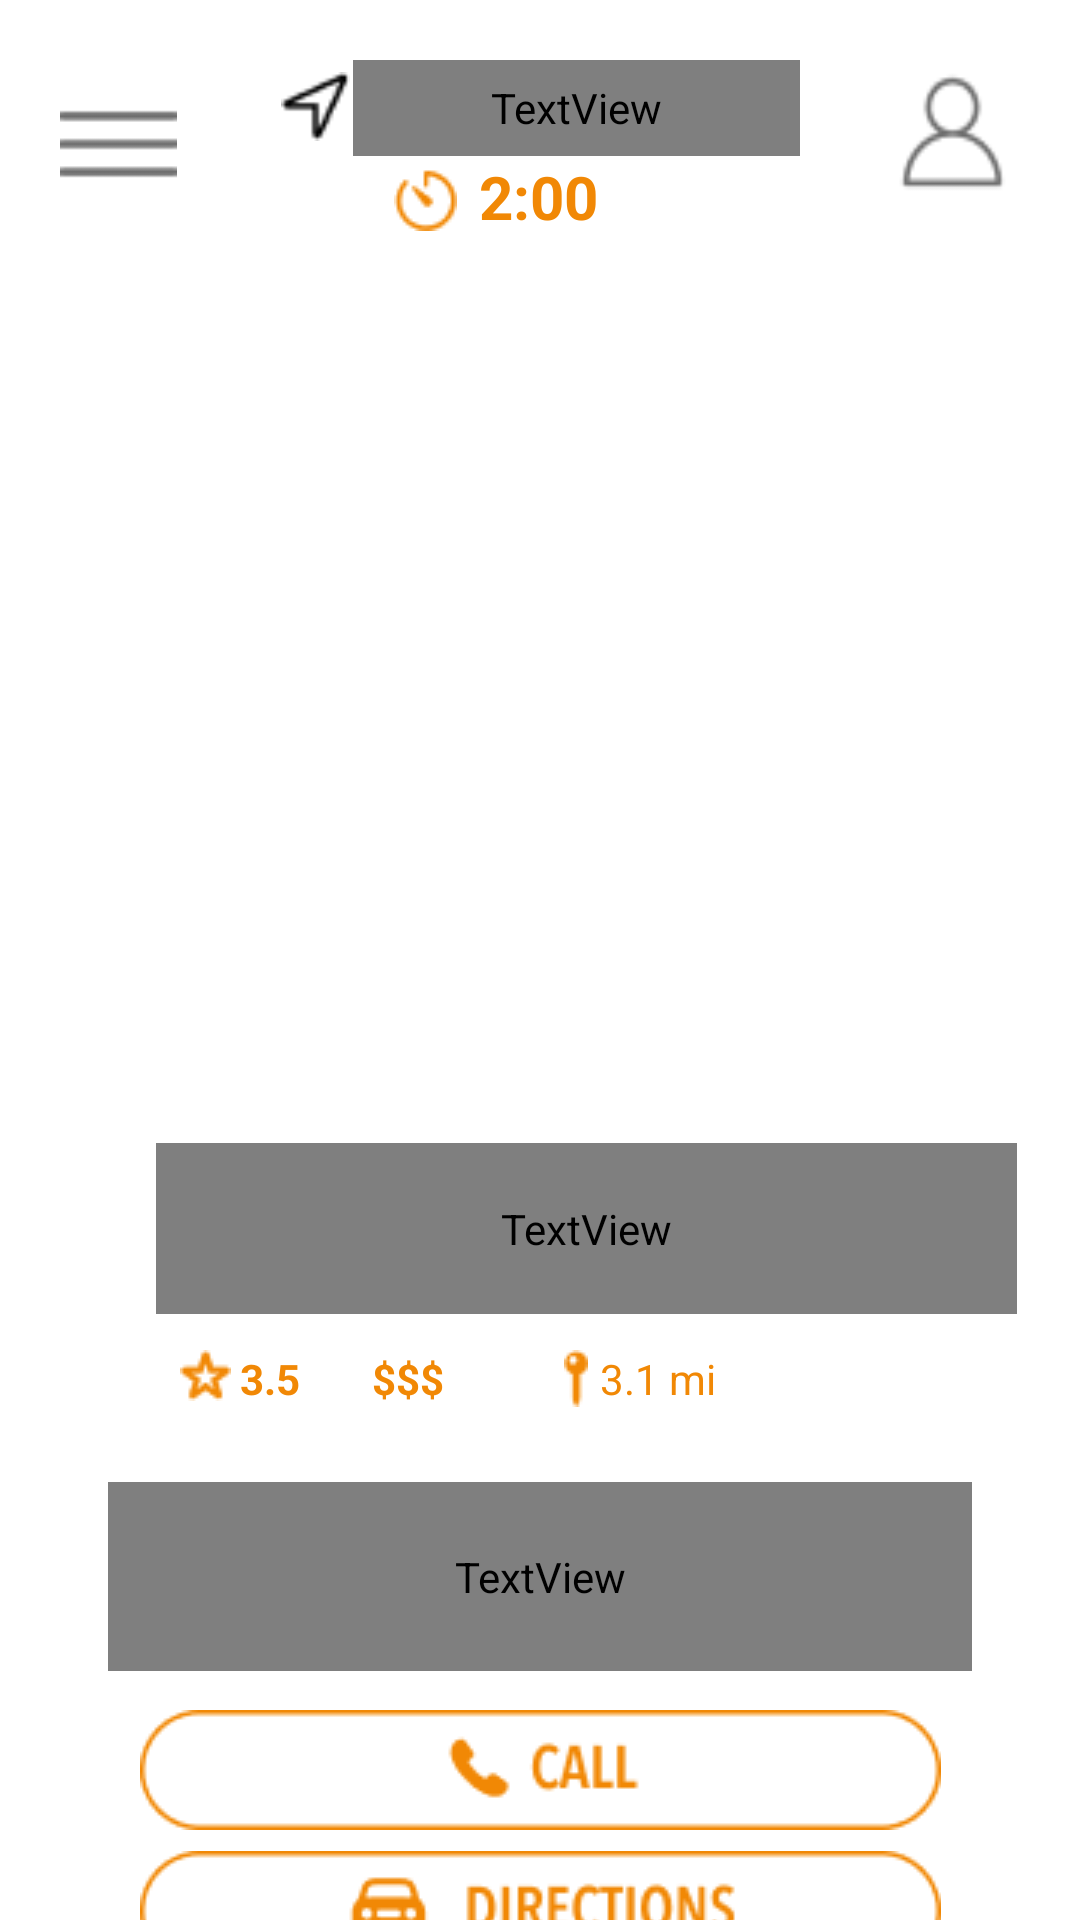

Write the Android layout XML for this screen, with the resource values it uses.
<!-- AndroidManifest.xml: application theme Theme.Humpty -->
<!-- res/layout/activity_winner.xml -->
<?xml version="1.0" encoding="utf-8"?>
<androidx.constraintlayout.widget.ConstraintLayout xmlns:android="http://schemas.android.com/apk/res/android"
    xmlns:app="http://schemas.android.com/apk/res-auto"
    xmlns:tools="http://schemas.android.com/tools"
    android:layout_width="match_parent"
    android:layout_height="match_parent"
    tools:context=".FragmentHome">


    <ImageView
        android:id="@+id/swipeView"
        android:layout_width="379dp"
        android:layout_height="471dp"
        android:layout_marginBottom="32dp"
        android:src="@drawable/swipe_chimes"
        app:layout_constraintBottom_toBottomOf="parent"
        app:layout_constraintEnd_toEndOf="parent"
        app:layout_constraintStart_toStartOf="parent"
        app:layout_constraintTop_toBottomOf="@+id/textView2"
        app:layout_constraintVertical_bias="0.075" />

    <TextView
        android:id="@+id/textView2"
        android:layout_width="54dp"
        android:layout_height="31dp"
        android:layout_marginTop="52dp"
        android:text="2:00"
        android:textAlignment="center"
        android:textColor="@color/color_primary"
        android:textSize="20sp"
        android:textStyle="bold"
        app:layout_constraintEnd_toEndOf="parent"
        app:layout_constraintHorizontal_bias="0.498"
        app:layout_constraintStart_toStartOf="parent"
        app:layout_constraintTop_toTopOf="parent" />

    <Button
        android:id="@+id/button"
        android:layout_width="39dp"
        android:layout_height="40dp"
        android:layout_marginStart="20dp"
        android:layout_marginTop="28dp"
        android:background="@drawable/hamburger_menu_icon"
        app:backgroundTint="@color/color_on_secondary"
        app:layout_constraintStart_toStartOf="parent"
        app:layout_constraintTop_toTopOf="parent" />

    <TextView
        android:id="@+id/textView"
        android:layout_width="149dp"
        android:layout_height="32dp"
        android:layout_marginTop="20dp"
        android:fontFamily="@font/avenir_next_condensed"
        android:text="829 Ben Hur Rd"
        android:textAlignment="center"
        android:textColor="@android:color/black"
        android:textSize="20sp"
        app:layout_constraintEnd_toEndOf="parent"
        app:layout_constraintHorizontal_bias="0.557"
        app:layout_constraintStart_toStartOf="parent"
        app:layout_constraintTop_toTopOf="parent" />

    <Button
        android:id="@+id/button2"
        android:layout_width="37dp"
        android:layout_height="48dp"
        android:layout_marginTop="20dp"
        android:layout_marginEnd="24dp"
        android:background="@drawable/profile_icon"
        app:backgroundTint="@color/color_on_secondary"
        app:layout_constraintEnd_toEndOf="parent"
        app:layout_constraintTop_toTopOf="parent" />

    <ImageView
        android:id="@+id/imageView6"
        android:layout_width="wrap_content"
        android:layout_height="wrap_content"
        android:layout_marginStart="60dp"
        android:layout_marginTop="12dp"
        android:src="@drawable/star_icon"
        app:layout_constraintStart_toStartOf="parent"
        app:layout_constraintTop_toBottomOf="@+id/textView4" />

    <TextView
        android:id="@+id/textView5"
        android:layout_width="wrap_content"
        android:layout_height="wrap_content"
        android:layout_marginStart="80dp"
        android:layout_marginTop="12dp"
        android:text="3.5"
        android:textColor="@color/color_primary"
        android:textStyle="bold"
        app:layout_constraintStart_toStartOf="parent"
        app:layout_constraintTop_toBottomOf="@+id/textView4" />

    <TextView
        android:id="@+id/textView8"
        android:layout_width="wrap_content"
        android:layout_height="wrap_content"
        android:layout_marginStart="200dp"
        android:layout_marginTop="12dp"
        android:text="3.1 mi"
        android:textColor="@color/color_primary"
        app:layout_constraintStart_toStartOf="parent"
        app:layout_constraintTop_toBottomOf="@+id/textView4" />

    <TextView
        android:id="@+id/textView7"
        android:layout_width="wrap_content"
        android:layout_height="wrap_content"
        android:layout_marginStart="124dp"
        android:layout_marginTop="12dp"
        android:text="$$$"
        android:textColor="@color/color_primary"
        android:textStyle="bold"
        app:layout_constraintStart_toStartOf="parent"
        app:layout_constraintTop_toBottomOf="@+id/textView4" />

    <ImageView
        android:id="@+id/imageView7"
        android:layout_width="wrap_content"
        android:layout_height="wrap_content"
        android:layout_marginStart="188dp"
        android:layout_marginTop="12dp"
        android:src="@drawable/key_icon"
        app:layout_constraintStart_toStartOf="parent"
        app:layout_constraintTop_toBottomOf="@+id/textView4" />

    <ImageView
        android:id="@+id/imageView4"
        android:layout_width="wrap_content"
        android:layout_height="wrap_content"
        android:layout_marginTop="56dp"
        android:src="@drawable/timer_icon"
        app:layout_constraintEnd_toStartOf="@+id/textView2"
        app:layout_constraintTop_toTopOf="parent" />

    <ImageView
        android:id="@+id/imageView3"
        android:layout_width="25dp"
        android:layout_height="23dp"
        android:layout_marginTop="24dp"
        android:src="@drawable/location_icon"
        app:layout_constraintEnd_toStartOf="@+id/textView"
        app:layout_constraintTop_toTopOf="parent" />

    <TextView
        android:id="@+id/textView4"
        android:layout_width="287dp"
        android:layout_height="57dp"
        android:layout_marginStart="52dp"
        android:layout_marginTop="294dp"
        android:fontFamily="@font/avenir_next_condensed"
        android:text="The Chimes"
        android:textColor="@color/color_on_primary"
        android:textSize="48sp"
        android:textStyle="bold"
        app:layout_constraintStart_toStartOf="parent"
        app:layout_constraintTop_toTopOf="@+id/swipeView" />

    <TextView
        android:id="@+id/textView22"
        android:layout_width="288dp"
        android:layout_height="63dp"
        android:layout_marginTop="56dp"
        android:fontFamily="@font/avenir_next_condensed"
        android:text="WINNER"
        android:textAlignment="center"
        android:textColor="@color/color_on_primary"
        android:textSize="48sp"
        android:textStyle="bold"
        app:layout_constraintEnd_toEndOf="parent"
        app:layout_constraintStart_toStartOf="parent"
        app:layout_constraintTop_toBottomOf="@+id/textView4" />

    <androidx.constraintlayout.widget.Group
        android:id="@+id/group"
        android:layout_width="49dp"
        android:layout_height="64dp"
        app:constraint_referenced_ids="textView,imageView3" />

    <ImageButton
        android:id="@+id/imageButton4"
        android:layout_width="wrap_content"
        android:layout_height="wrap_content"
        android:layout_marginTop="12dp"
        android:background="#0000"
        app:layout_constraintEnd_toEndOf="parent"
        app:layout_constraintStart_toStartOf="parent"
        app:layout_constraintTop_toBottomOf="@+id/swipeView"
        app:srcCompat="@drawable/button_call" />

    <ImageButton
        android:id="@+id/imageButton6"
        android:layout_width="wrap_content"
        android:layout_height="wrap_content"
        android:layout_marginTop="7dp"
        android:background="#0000"
        app:layout_constraintEnd_toEndOf="parent"
        app:layout_constraintHorizontal_bias="0.5"
        app:layout_constraintStart_toStartOf="parent"
        app:layout_constraintTop_toBottomOf="@+id/imageButton4"
        app:srcCompat="@drawable/button_directions" />

    <ImageButton
        android:id="@+id/startOver"
        android:layout_width="wrap_content"
        android:layout_height="wrap_content"
        android:layout_marginTop="7dp"
        android:background="#0000"
        app:layout_constraintEnd_toEndOf="parent"
        app:layout_constraintStart_toStartOf="parent"
        app:layout_constraintTop_toBottomOf="@+id/imageButton6"
        app:srcCompat="@drawable/button_startover" />

</androidx.constraintlayout.widget.ConstraintLayout>
<!-- resources referenced by this layout -->
<resources>
  <color name="color_on_primary">#FFFFFF</color>
  <color name="color_on_secondary">#6C6C6C</color>
  <color name="color_primary">#F18805</color>
  <!-- drawable button_call: png bitmap (drawable-v24, 2045 bytes) -->
  <!-- drawable button_directions: png bitmap (drawable-v24, 3152 bytes) -->
  <!-- drawable button_startover: png bitmap (drawable-v24, 3039 bytes) -->
  <!-- drawable hamburger_menu_icon: png bitmap (drawable, 244 bytes) -->
  <!-- drawable key_icon: png bitmap (drawable-v24, 344 bytes) -->
  <!-- drawable location_icon: png bitmap (drawable, 347 bytes) -->
  <!-- drawable profile_icon: png bitmap (drawable, 1070 bytes) -->
  <!-- drawable star_icon: png bitmap (drawable-v24, 555 bytes) -->
  <!-- drawable timer_icon: png bitmap (drawable, 708 bytes) -->
  <style name="Theme.Humpty" parent="Theme.MaterialComponents.DayNight.NoActionBar">
          
          <item name="colorPrimary">@color/color_primary</item>
          <item name="colorPrimaryVariant">@color/color_primary_variant</item>
          <item name="colorOnPrimary">@color/color_on_primary</item>
          
          <item name="colorSecondary">@color/color_secondary</item>
          <item name="colorOnSecondary">@color/color_on_secondary</item>
          
          <item name="android:statusBarColor">?attr/colorPrimaryVariant</item>
          
      </style>
  <color name="color_primary_variant">#000000</color>
  <color name="color_secondary">#FFFFFF</color>
</resources>
